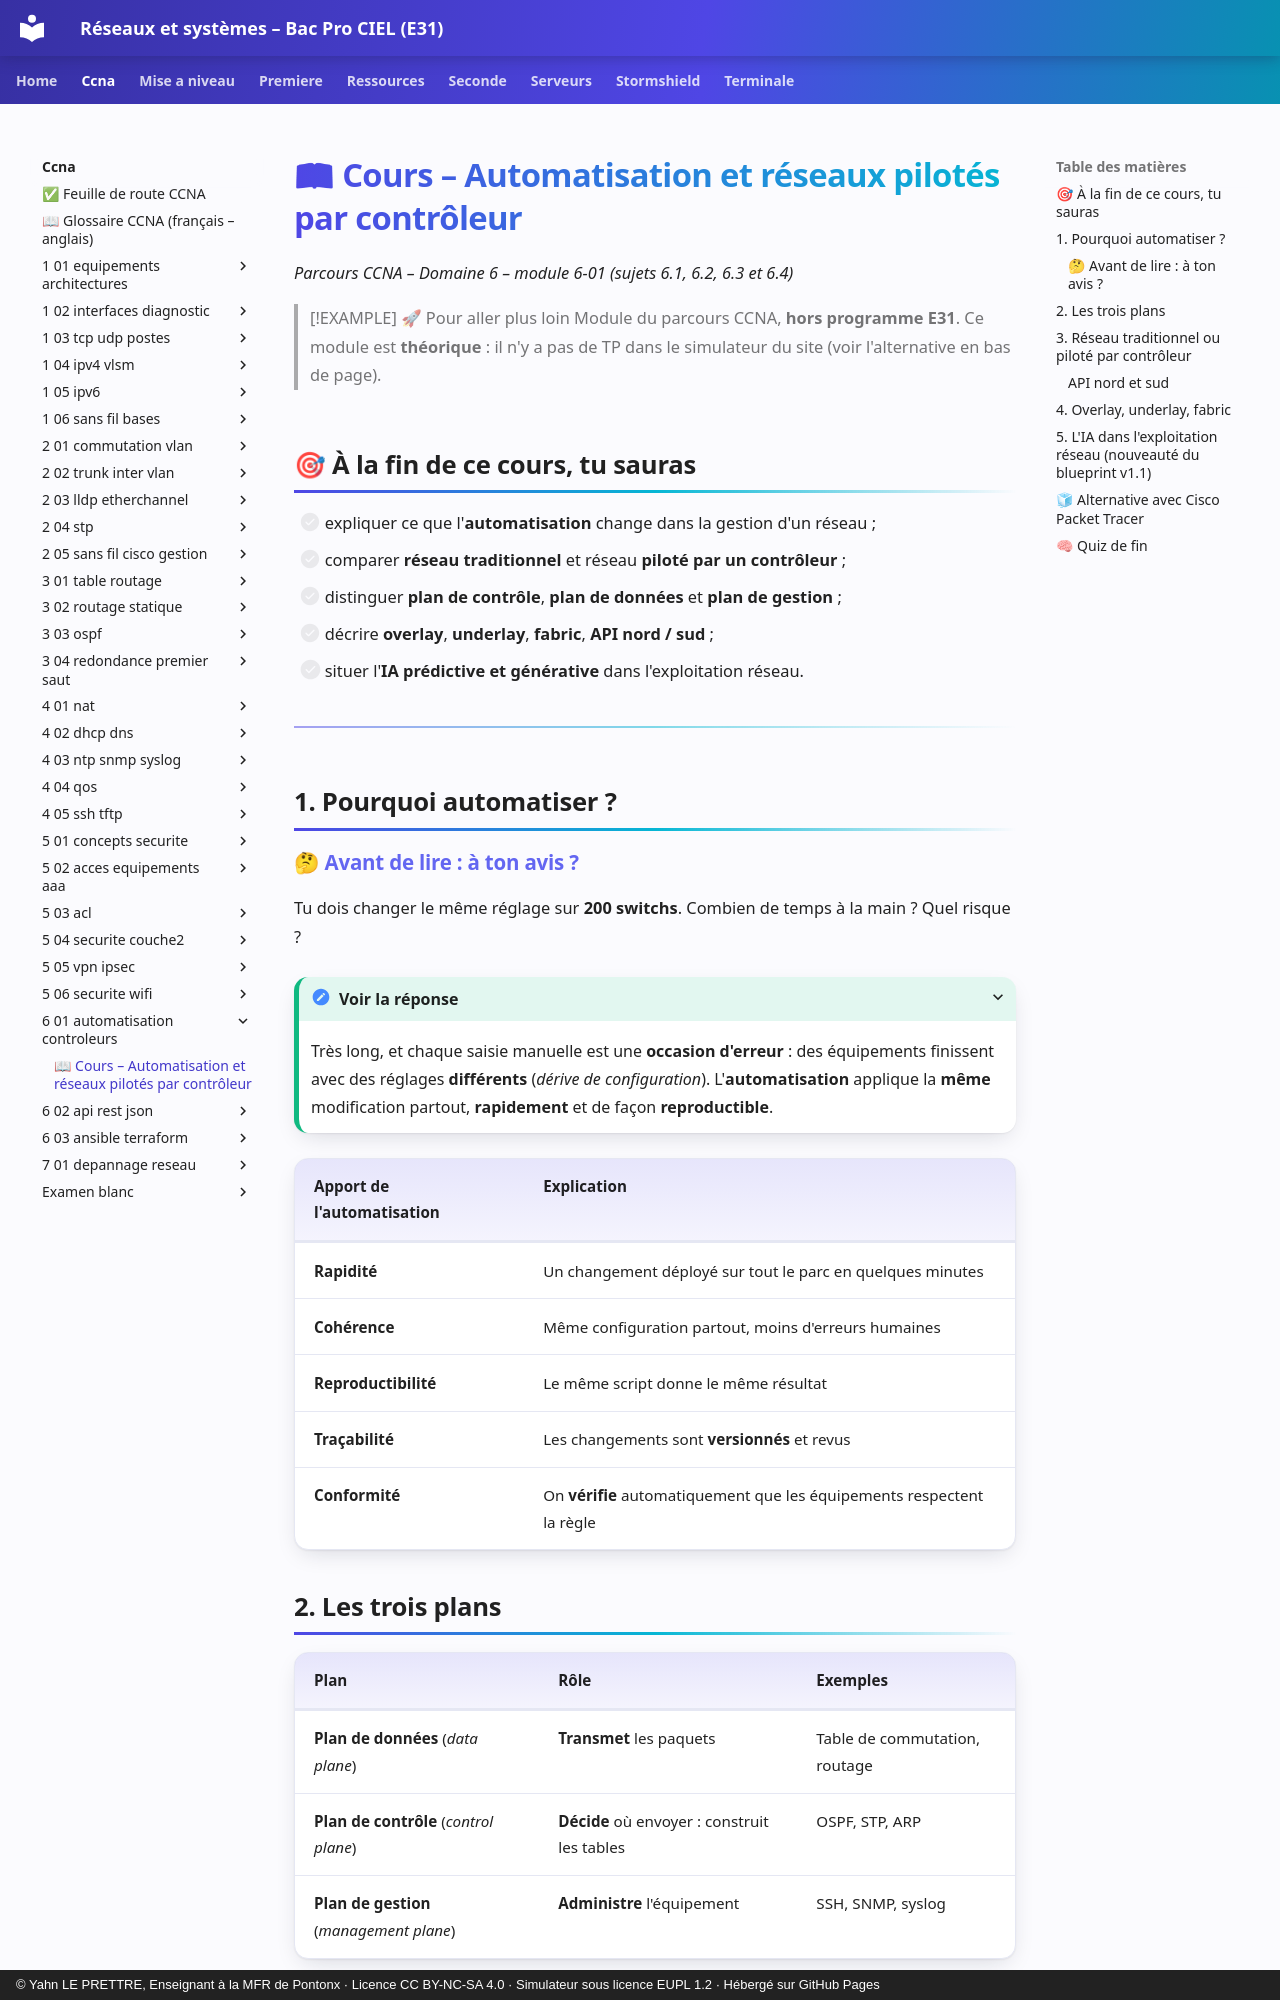

repository: YahnLP/bacprociel-reseau-systeme · page: ccna/6-01-automatisation-controleurs/01-cours/index.html · generator: mkdocs · copyright: © Yahn LE PRETTRE, Enseignant à la MFR de Pontonx · Licence CC BY-NC-SA 4.0 · Simulateur sous licence EUPL 1.2 · Hébergé sur GitHub Pages

# 📖 Cours – Automatisation et réseaux pilotés par contrôleur

*Parcours CCNA – Domaine 6 – module 6-01 (sujets 6.1, 6.2, 6.3 et 6.4)*

> [!EXAMPLE] 🚀 Pour aller plus loin
> Module du parcours CCNA, **hors programme E31**. Ce module est **théorique** : il n'y a pas de TP dans le simulateur du site (voir l'alternative en bas de page).

## 🎯 À la fin de ce cours, tu sauras

- [ ] expliquer ce que l'**automatisation** change dans la gestion d'un réseau ;
- [ ] comparer **réseau traditionnel** et réseau **piloté par un contrôleur** ;
- [ ] distinguer **plan de contrôle**, **plan de données** et **plan de gestion** ;
- [ ] décrire **overlay**, **underlay**, **fabric**, **API nord / sud** ;
- [ ] situer l'**IA prédictive et générative** dans l'exploitation réseau.

---

## 1. Pourquoi automatiser ?

### 🤔 Avant de lire : à ton avis ?

Tu dois changer le même réglage sur **200 switchs**. Combien de temps à la main ? Quel risque ?

<details markdown="1"><summary>Voir la réponse</summary>

Très long, et chaque saisie manuelle est une **occasion d'erreur** : des équipements finissent avec des réglages **différents** (*dérive de configuration*). L'**automatisation** applique la **même** modification partout, **rapidement** et de façon **reproductible**.

</details>

| Apport de l'automatisation | Explication |
|---|---|
| **Rapidité** | Un changement déployé sur tout le parc en quelques minutes |
| **Cohérence** | Même configuration partout, moins d'erreurs humaines |
| **Reproductibilité** | Le même script donne le même résultat |
| **Traçabilité** | Les changements sont **versionnés** et revus |
| **Conformité** | On **vérifie** automatiquement que les équipements respectent la règle |
